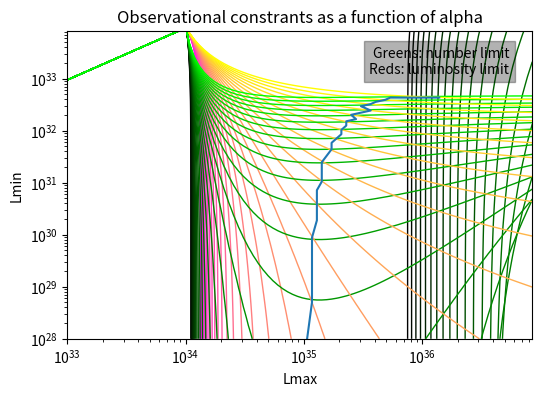

Generate this figure with matplotlib:
from matplotlib import pyplot as plt
from math import log, exp
import matplotlib.colors as colors

POWER_STEP = 1.1#1.05 # 1 is the minimum


ALPHA_L_MIN = 1.21
ALPHA_L_MAX = 2.5
PLOT_EVERY = 2#4
ALPHA_L_INCREMENT = 0.02

ALPHA_L = ALPHA_L_MIN
L_EXCESS = 6.37e36  # All units are in ergs per second
L_THRESH = 1.0e34
L_MIN_RANGE=[1.0e28, 1.0e34]
L_MAX_RANGE=[1.0e33, 1.0e37]

NUM_PULSARS_ABOVE_THRESHOLD = 47
FRAC_ABOVE_THRESHOLD=1/4.0

dimMin= int(log(L_MIN_RANGE[1]/L_MIN_RANGE[0]) / log(POWER_STEP))
dimMax= int(log(L_MAX_RANGE[1]/L_MAX_RANGE[0]) / log(POWER_STEP))
    
def getNumPulsars(lMin, lMax):
    lum = 1/(ALPHA_L - 2) * (lMin **(2 - ALPHA_L) - lMax**(2 - ALPHA_L))
    A = L_EXCESS / lum
    N = A *  1/(ALPHA_L - 1) * (lMin **(1 - ALPHA_L) - lMax**(1 - ALPHA_L))
    return N

def getNumPulsarsAboveThreshold(lMin, lMax):
    lum = 1/(ALPHA_L - 2) * (lMin **(2 - ALPHA_L) - lMax**(2 - ALPHA_L))
    A = L_EXCESS / lum
    nAbove = A *  1/(ALPHA_L - 1) * (L_THRESH **(1 - ALPHA_L) - lMax**(1 - ALPHA_L))
    return nAbove

def getFracLumAboveThreshold(lMin, lMax):
    # return (lum above thresh) / (lum below thresh)
    fracAbove = (1/(ALPHA_L - 2) * (L_THRESH **(2 - ALPHA_L) - lMax**(2 - ALPHA_L))) / (1/(ALPHA_L - 2) * (lMin **(2 - ALPHA_L) - L_THRESH**(2 - ALPHA_L)))
    return fracAbove

fig, ax = plt.subplots(figsize=(6,4))
plt.text(0.95, 0.95, 'Greens: number limit\nReds: luminosity limit', horizontalalignment='right',verticalalignment='top', transform=ax.transAxes, backgroundcolor=(0, 0, 0, 0.3))

plt.xscale("log")
plt.yscale("log")
plt.xlabel("Lmax")
plt.ylabel("Lmin")
plt.title("Observational constrants as a function of alpha".format(ALPHA_L))


lMinVals = [L_MIN_RANGE[0] * POWER_STEP**i for i in range(dimMin)]
lMaxVals = [L_MAX_RANGE[0] * POWER_STEP**j for j in range(dimMax)]

intersectionPointsMin = []
intersectionPointsMax = []

plotNum = 0

while ALPHA_L <= ALPHA_L_MAX:
    minErrorCoordinates = (0, 0)
    minError = -1
    numAboveThreshold = []
    for i in range(dimMin):
        line = []
        for j in range(dimMax):
            numAbove = getNumPulsarsAboveThreshold(L_MIN_RANGE[0] * POWER_STEP**i, L_MAX_RANGE[0] * POWER_STEP**j)
            line.append(numAbove)
        numAboveThreshold.append(line)

    fracAboveThreshold = []
    for i in range(dimMin):
        line = []
        for j in range(dimMax):
            fracAbove = getFracLumAboveThreshold(L_MIN_RANGE[0] * POWER_STEP**i, L_MAX_RANGE[0] * POWER_STEP**j)
            line.append(fracAbove)
            totalError = ((fracAbove - FRAC_ABOVE_THRESHOLD)/FRAC_ABOVE_THRESHOLD)**2 + ((numAboveThreshold[i][j] - NUM_PULSARS_ABOVE_THRESHOLD)/NUM_PULSARS_ABOVE_THRESHOLD)**2
            if minError > totalError or minError < 0:
                minError = totalError
                minErrorCoordinates = (i, j)
        fracAboveThreshold.append(line)

    if minError < 0.001 and minError > 0:
        # Only consider points which are reasonably close to their goal
        intersectionPointsMin.append(lMinVals[minErrorCoordinates[0]])
        intersectionPointsMax.append(lMaxVals[minErrorCoordinates[1]])

    if plotNum % PLOT_EVERY == 0:
        plt.contour(lMaxVals, lMinVals, numAboveThreshold, [NUM_PULSARS_ABOVE_THRESHOLD], 
        colors=[(0, (ALPHA_L-ALPHA_L_MIN)/(ALPHA_L_MAX - ALPHA_L_MIN), 0, 1)], linewidths=1)
        plt.contour(lMaxVals, lMinVals, fracAboveThreshold, [FRAC_ABOVE_THRESHOLD], 
            colors=[(1, (ALPHA_L-ALPHA_L_MIN)/(ALPHA_L_MAX - ALPHA_L_MIN), 1-(ALPHA_L-ALPHA_L_MIN)/(ALPHA_L_MAX - ALPHA_L_MIN), 1)], linewidths=1)

    ALPHA_L += ALPHA_L_INCREMENT
    plotNum+=1

plt.plot(intersectionPointsMax, intersectionPointsMin)
plt.savefig("contour-vary-alpha-hard.png")

plt.show()